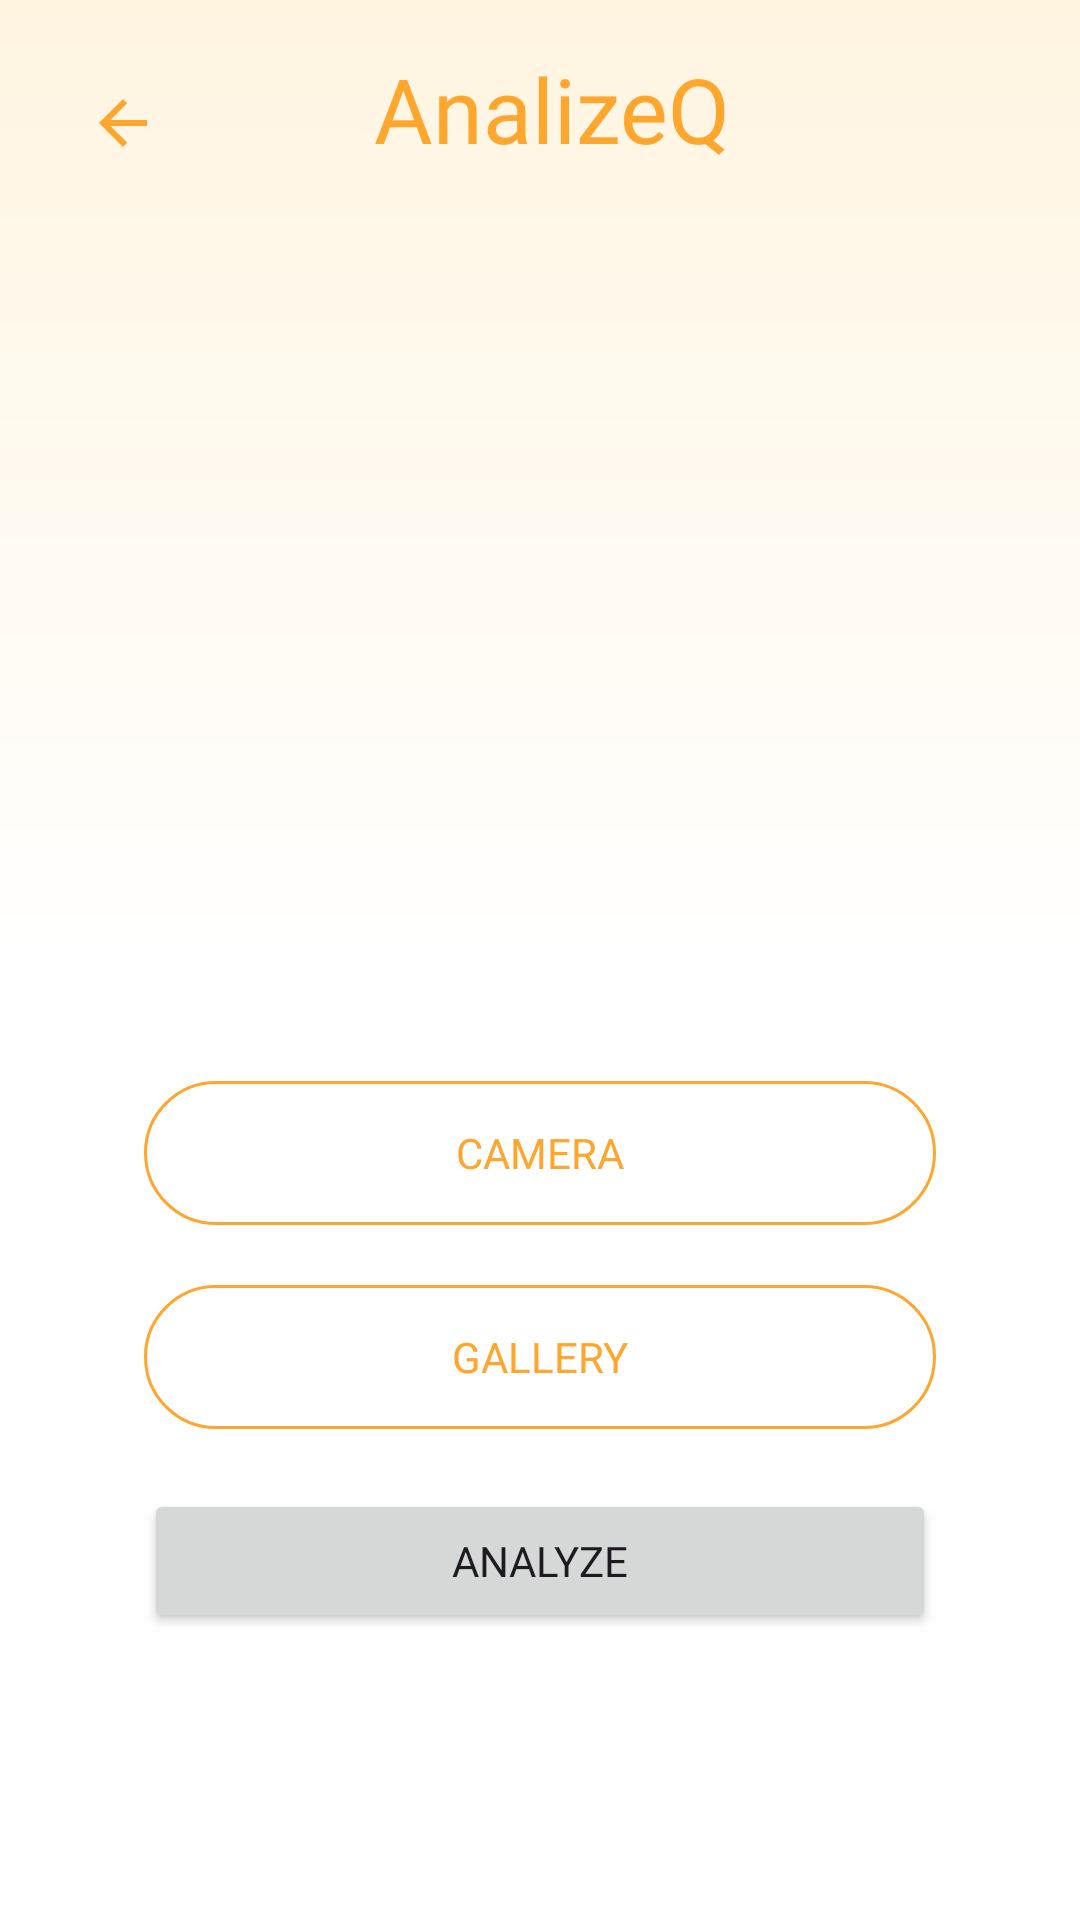

This screen was rendered from an Android layout file. Write that file and the resources it references.
<!-- AndroidManifest.xml: application theme Theme.FinancyQ -->
<!-- res/layout/activity_photo.xml -->
<?xml version="1.0" encoding="utf-8"?>
<ScrollView xmlns:android="http://schemas.android.com/apk/res/android"
    xmlns:app="http://schemas.android.com/apk/res-auto"
    xmlns:tools="http://schemas.android.com/tools"
    android:id="@+id/scroll"
    android:layout_width="match_parent"
    android:layout_height="match_parent"
    android:fillViewport="true"
    tools:context=".ui.photo.PhotoActivity">

    <androidx.constraintlayout.widget.ConstraintLayout
        android:id="@+id/main"
        android:layout_width="match_parent"
        android:layout_height="wrap_content"
        android:padding="16dp"
        android:background="@drawable/gradient_background">

        
        <ImageButton
            android:id="@+id/btn_back"
            android:layout_width="50dp"
            android:layout_height="50dp"
            android:src="@drawable/baseline_arrow_back"
            android:contentDescription="@string/back"
            android:background="?attr/selectableItemBackgroundBorderless"
            app:layout_constraintTop_toTopOf="parent"
            app:layout_constraintStart_toStartOf="parent"/>

        
        <TextView
            android:id="@+id/tv_analizeq"
            android:layout_width="wrap_content"
            android:layout_height="wrap_content"
            android:text="@string/analizeq"
            android:textSize="30sp"
            android:textColor="@color/orange"
            android:fontFamily="@font/poppins_bold"
            app:layout_constraintTop_toTopOf="parent"
            app:layout_constraintStart_toStartOf="parent"
            app:layout_constraintEnd_toEndOf="parent"
            android:layout_marginStart="8dp"/>

        
        <ImageView
            android:id="@+id/previewImageView"
            android:layout_width="0dp"
            android:layout_height="0dp"
            android:layout_marginTop="24dp"
            android:layout_marginStart="32dp"
            android:layout_marginEnd="32dp"
            android:src="@drawable/ic_place_holder"
            app:layout_constraintTop_toBottomOf="@id/tv_analizeq"
            app:layout_constraintStart_toStartOf="parent"
            app:layout_constraintEnd_toEndOf="parent"
            app:layout_constraintDimensionRatio="1:1"/>

        
        <Button
            android:id="@+id/btn_camera"
            android:layout_width="0dp"
            android:layout_height="wrap_content"
            android:layout_marginTop="16dp"
            android:layout_marginStart="32dp"
            android:layout_marginEnd="32dp"
            android:text="@string/camera"
            android:textColor="@color/orange"
            android:fontFamily="@font/poppins_bold"
            android:background="@drawable/btn_transparent_with_border"
            app:layout_constraintTop_toBottomOf="@id/previewImageView"
            app:layout_constraintStart_toStartOf="parent"
            app:layout_constraintEnd_toEndOf="parent"/>

        
        <Button
            android:id="@+id/btn_gallery"
            android:layout_width="0dp"
            android:layout_height="wrap_content"
            android:layout_marginTop="20dp"
            android:layout_marginStart="32dp"
            android:layout_marginEnd="32dp"
            android:text="@string/gallery"
            android:textColor="@color/orange"
            android:fontFamily="@font/poppins_bold"
            android:background="@drawable/btn_transparent_with_border"
            app:layout_constraintTop_toBottomOf="@id/btn_camera"
            app:layout_constraintStart_toStartOf="parent"
            app:layout_constraintEnd_toEndOf="parent"/>

        
        <Button
            android:id="@+id/btn_analyze"
            android:layout_width="0dp"
            android:layout_height="wrap_content"
            android:layout_marginTop="20dp"
            android:layout_marginStart="32dp"
            android:layout_marginEnd="32dp"
            android:layout_marginBottom="32dp"
            android:text="@string/analyze"
            android:fontFamily="@font/poppins_bold"
            app:layout_constraintTop_toBottomOf="@id/btn_gallery"
            app:layout_constraintStart_toStartOf="parent"
            app:layout_constraintEnd_toEndOf="parent"/>

        
        <androidx.cardview.widget.CardView
            android:id="@+id/loadingCard"
            android:layout_width="wrap_content"
            android:layout_height="wrap_content"
            android:visibility="gone"
            app:cardCornerRadius="12dp"
            app:cardElevation="8dp"
            android:translationY="-100dp"
            app:layout_constraintTop_toTopOf="parent"
            app:layout_constraintBottom_toBottomOf="parent"
            app:layout_constraintStart_toStartOf="parent"
            app:layout_constraintEnd_toEndOf="parent">

            <LinearLayout
                android:orientation="vertical"
                android:padding="24dp"
                android:gravity="center"
                android:layout_width="wrap_content"
                android:layout_height="wrap_content">

                <ProgressBar
                    android:id="@+id/progressBarScan"
                    style="?android:attr/progressBarStyle"
                    android:layout_width="wrap_content"
                    android:layout_height="wrap_content"/>

                <TextView
                    android:id="@+id/tvLoadingMessage"
                    android:layout_width="wrap_content"
                    android:layout_height="wrap_content"
                    android:layout_marginTop="12dp"
                    android:text="@string/scan_receipt"
                    android:textColor="@color/black"
                    android:textSize="16sp"
                    android:fontFamily="@font/poppins"/>
            </LinearLayout>
        </androidx.cardview.widget.CardView>
        

    </androidx.constraintlayout.widget.ConstraintLayout>
</ScrollView>
<!-- resources referenced by this layout -->
<resources>
  <color name="black">#FF000000</color>
  <color name="orange">#FFA62F</color>
  <!-- drawable baseline_arrow_back (drawable) -->
  <vector xmlns:android="http://schemas.android.com/apk/res/android" android:autoMirrored="true" android:height="24dp" android:tint="#FFA62F" android:viewportHeight="24" android:viewportWidth="24" android:width="24dp">
        
      <path android:fillColor="@android:color/white" android:pathData="M20,11H7.83l5.59,-5.59L12,4l-8,8 8,8 1.41,-1.41L7.83,13H20v-2z"/>
      
  </vector>
  <!-- drawable btn_transparent_with_border (drawable) -->
  <?xml version="1.0" encoding="utf-8"?>
  <selector xmlns:android="http://schemas.android.com/apk/res/android">
  
      
      <item android:state_pressed="true">
          <shape android:shape="rectangle">
              <solid android:color="@android:color/transparent" />
              <stroke
                  android:width="2dp"
                  android:color="@color/orange" />
              <corners android:radius="40dp" />
          </shape>
      </item>
  
      
      <item>
          <shape android:shape="rectangle">
              <solid android:color="@android:color/transparent" />
              <stroke
                  android:width="1dp"
                  android:color="@color/orange" />
              <corners android:radius="70dp" />
          </shape>
      </item>
  
  </selector>
  <!-- drawable gradient_background (drawable) -->
  <?xml version="1.0" encoding="utf-8"?>
  <layer-list xmlns:android="http://schemas.android.com/apk/res/android">
      <item>
          <shape>
              <gradient
                  android:startColor="@color/orange3"
                  android:centerColor="#FFFFFF"
                  android:centerY="0.5"
                  android:endColor="#FFFFFF"
                  android:type="linear"
                  android:angle="270"/>
          </shape>
      </item>
  </layer-list>
  <string name="analizeq">AnalizeQ</string>
  <string name="analyze">Analyze</string>
  <string name="back">Profile</string>
  <string name="camera">Camera</string>
  <string name="gallery">Gallery</string>
  <string name="scan_receipt">Scan Receipt...</string>
  <style name="Theme.FinancyQ" parent="Base.Theme.FinancyQ" />
  <color name="orange3">#FFF4E0</color>
  <style name="Base.Theme.FinancyQ" parent="Theme.Material3.Light.NoActionBar">
          <item name="android:windowLightStatusBar">true</item>
          <item name="android:statusBarColor">@color/orange3</item>
          <item name="colorPrimary">@color/orange</item>
      </style>
</resources>
